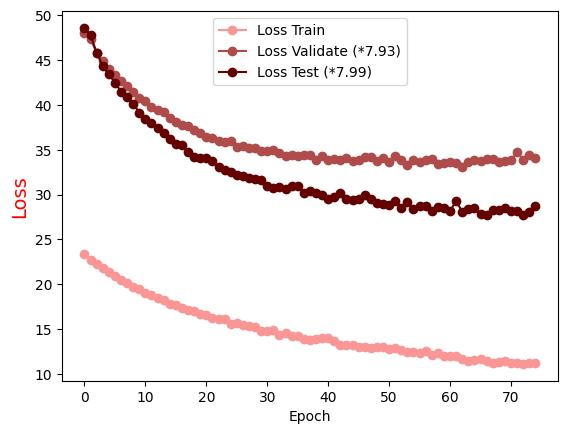

The data file committed next to this chart (first rows):
Epoch, Loss Train, Loss Validate (*7.93), Loss Test (*7.99)
0.0, 23.34, 48.07, 48.59
1.0, 22.76, 47.33, 47.78
2.0, 22.28, 45.84, 45.84
3.0, 21.8, 44.86, 44.33
4.0, 21.37, 44.04, 43.42
5.0, 20.93, 43.36, 42.48
6.0, 20.45, 42.64, 41.5
7.0, 20.13, 42.16, 40.89
8.0, 19.74, 41.39, 40.15
9.0, 19.43, 40.77, 39.14
10.0, 19.06, 40.46, 38.48
11.0, 18.84, 39.77, 38.01
12.0, 18.44, 39.48, 37.43
13.0, 18.28, 39.16, 36.92
14.0, 17.83, 38.5, 36.18
15.0, 17.66, 38.12, 35.64
16.0, 17.37, 37.76, 35.57
17.0, 17.15, 37.61, 34.74
18.0, 17.06, 37.19, 34.17
19.0, 16.72, 36.84, 34.13
20.0, 16.58, 36.44, 34.08
21.0, 16.21, 36.33, 33.71
22.0, 16.13, 35.95, 33.13
23.0, 16.09, 35.9, 32.74
24.0, 15.61, 35.96, 32.48
25.0, 15.7, 35.36, 32.14
26.0, 15.47, 35.39, 32.04
27.0, 15.37, 35.14, 31.83
28.0, 15.24, 35.25, 31.69
29.0, 14.85, 34.88, 31.67
30.0, 14.84, 34.89, 30.98
31.0, 14.91, 34.93, 30.74
32.0, 14.38, 34.69, 30.81
33.0, 14.59, 34.31, 30.62
34.0, 14.27, 34.37, 31
35.0, 14.25, 34.27, 30.96
36.0, 13.89, 34.39, 30.14
37.0, 13.74, 34.39, 30.35
38.0, 13.95, 33.8, 30.14
39.0, 13.96, 34.25, 29.93
40.0, 13.99, 33.87, 29.56
41.0, 13.66, 33.92, 29.71
42.0, 13.21, 33.84, 30.14
43.0, 13.24, 34.11, 29.47
44.0, 13.22, 33.78, 29.35
45.0, 13.01, 33.87, 29.56
46.0, 13.05, 34.2, 29.92
47.0, 12.94, 34.14, 29.46
48.0, 13, 33.76, 29.02
49.0, 12.96, 34.11, 28.93
50.0, 12.77, 33.62, 28.83
51.0, 12.92, 34.31, 29.24
52.0, 12.67, 33.83, 28.52
53.0, 12.47, 33.34, 29.21
54.0, 12.46, 33.82, 28.34
55.0, 12.29, 33.6, 28.69
56.0, 12.57, 33.85, 28.77
57.0, 12.07, 34, 28.14
58.0, 12.35, 33.45, 28.65
59.0, 12.01, 33.55, 28.5
... 15 more rows
